Run: headless pygame with SDL's dummy video driver; simulated clock (each Clock.tick advances the game by its frame time, no real sleeping); random seed 0; keys injected as events and as key.get_pressed() state; no mouse input.
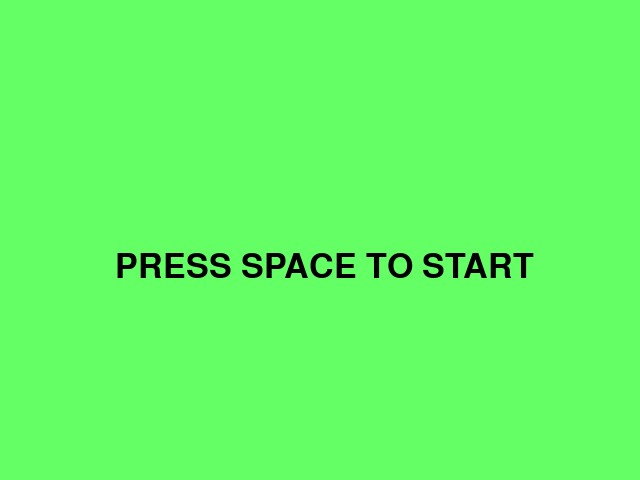
Frame 1 of 4 · flips 1–60 · no input
Frame 2 of 4 · flips 61–180 · tapped SPACE, RETURN · held RIGHT (→), D · screen unchanged from frame 1, image omitted
Frame 3 of 4 · flips 181–300 · held DOWN (↓), S · screen unchanged from frame 2, image omitted
Frame 4 of 4 · flips 301–420 · held LEFT (←), A, UP (↑), W · screen unchanged from frame 3, image omitted

The pygame program that drew these frames:

import pygame
import random

pygame.init()

# FPS
clock = pygame.time.Clock()

# set screen size
screen_width = 640
screen_height = 480
screen = pygame.display.set_mode((screen_width, screen_height))

# creating Basket class
class Basket:
    def __init__(self, name, width, height, x_pos, y_pos):
        self.name = name
        self.width = width
        self.height = height
        self.x_pos = x_pos
        self.y_pos = y_pos
    
# creating basket size
basket_width = 70
basket_height = 70
x_pos = int(screen_width/2) - int(basket_width/2)
y_pos = screen_height - basket_height
basket = Basket("Basket", basket_width, basket_height, x_pos, y_pos)


# creating basket2 (upper part)
basket_top_width = 70
basket_top_height = 15

class Reward:
    def __init__(self, name, width, height):
        self.name = name
        self.width = width
        self.height = height
        self.x_pos = random.randint (0, screen_width - self.width)
        self.y_pos = random.randint(-(self.height), -self.height)
    
    def move (self):
        self.y_pos += 5
    
    def update (self):
        self.x_pos = random.randint (0, screen_width - self.width)
        self.y_pos = random.randint(-(self.height*30), -self.height)

reward = Reward("Reward", 30, 30)
reward2 = Reward("Reward2", 40, 40)
reward3 = Reward("Reward3", 50, 50)

def myCollision (basket_c, reward_c, score_check):
    tmp = reward_c.x_pos
    tmp2 = basket_c.x_pos
    basket_end = basket_c.x_pos + basket_c.width

    for i in range (reward_c.width):
        for j in range (basket_c.width):
            if tmp == tmp2:
                score_check += 10
                return True
            tmp2 += 1
        tmp += 1
        tmp2 = basket_c.x_pos
    return False


font = pygame.font.SysFont(None, 50)
img = font.render ("PRESS SPACE TO START", True, (0,0,0))
on_off = False

start = pygame.time.get_ticks() 

check_once = 0
score = 0
collision_line = screen_height - basket_height
running = True
while running:
    framesPS = clock.tick(60)
    for event in pygame.event.get():
        if event.type == pygame.QUIT:
            running = False

    pressed = pygame.key.get_pressed()

    if pressed[pygame.K_SPACE]:
        on_off = True

    elif on_off:
        # a basket move by keyboard arrows
        if pressed[pygame.K_LEFT]:
            basket.x_pos -= 5
        if pressed[pygame.K_RIGHT]:
            basket.x_pos += 5

        # move boundaries
        if basket.x_pos <= 0:
            basket.x_pos = 0
        elif basket.x_pos >= screen_width - basket.width:
            basket.x_pos = screen_width - basket.width



        screen.fill ((100, 255, 100))
        pygame.draw.rect(screen, (210,105,30),(basket.x_pos, basket.y_pos, basket.width, basket.height))
        pygame.draw.rect(screen, (100,100,100),(basket.x_pos, basket.y_pos, basket_top_width, basket_top_height)) 
        
        pygame.draw.rect(screen, (255, 255, 0),(reward.x_pos , reward.y_pos, reward.width, reward.height))
        pygame.draw.rect(screen, (255, 255, 0),(reward2.x_pos , reward2.y_pos, reward2.width, reward2.height))
        pygame.draw.rect(screen, (255, 255, 0),(reward3.x_pos , reward3.y_pos, reward3.width, reward3.height))

        reward.move()
        reward2.move()
        reward3.move()

        if reward.y_pos >= screen_height:
            reward.update()
            #check_once = 0
        if reward2.y_pos >= screen_height:
            reward2.update()
        if reward3.y_pos >= screen_height:
            reward3.update()
            
        if reward.y_pos + reward.height >= collision_line:
            #if check_once == 0 and myCollision(basket, reward, score):
            if myCollision(basket, reward, score):
                score += 10
                reward.update()
                #check_once = 0
                #print("score is" , score)
            #check_once += 1
        if reward2.y_pos + reward2.height >= collision_line:
            if myCollision(basket, reward2, score):
                score += 10
                reward2.update()
        if reward3.y_pos + reward3.height >= collision_line:
            if myCollision(basket, reward3, score):
                score += 10
                reward3.update()

        score_board = pygame.font.SysFont(None, 50)
        score_display = score_board.render ("Score: {}".format(score), True, (0,0,0))
        screen.blit(score_display, (screen_width - 200, 20))

        elapsed = (pygame.time.get_ticks() - start) /1000 #since milliseconds
        timer_font = pygame.font.SysFont(None, 50)
        elapsed = 31 - int(elapsed)
        timer_display = timer_font.render ("Time: {}".format(elapsed), True, (0,0,0))
        screen.blit(timer_display, (20, 20))

        if elapsed <= 0:
            check_once  = 1
            on_off = False

    elif on_off == False and check_once == 0:
        screen.fill((100,255,100))
        screen.blit(img, (115, 250))

    else:
        game_over = font.render ("Game Over! Your Score: {}".format(score), True, (0,0,0))
        game_over2 = font.render ("ESC to Exit", True, (0,0,0))

        screen.fill((100,255,100))
        screen.blit(game_over, (100, 130))
        screen.blit(game_over2, (220, 180))

        if pressed[pygame.K_ESCAPE]:
            running = False

    pygame.display.update()



pygame.quit()
